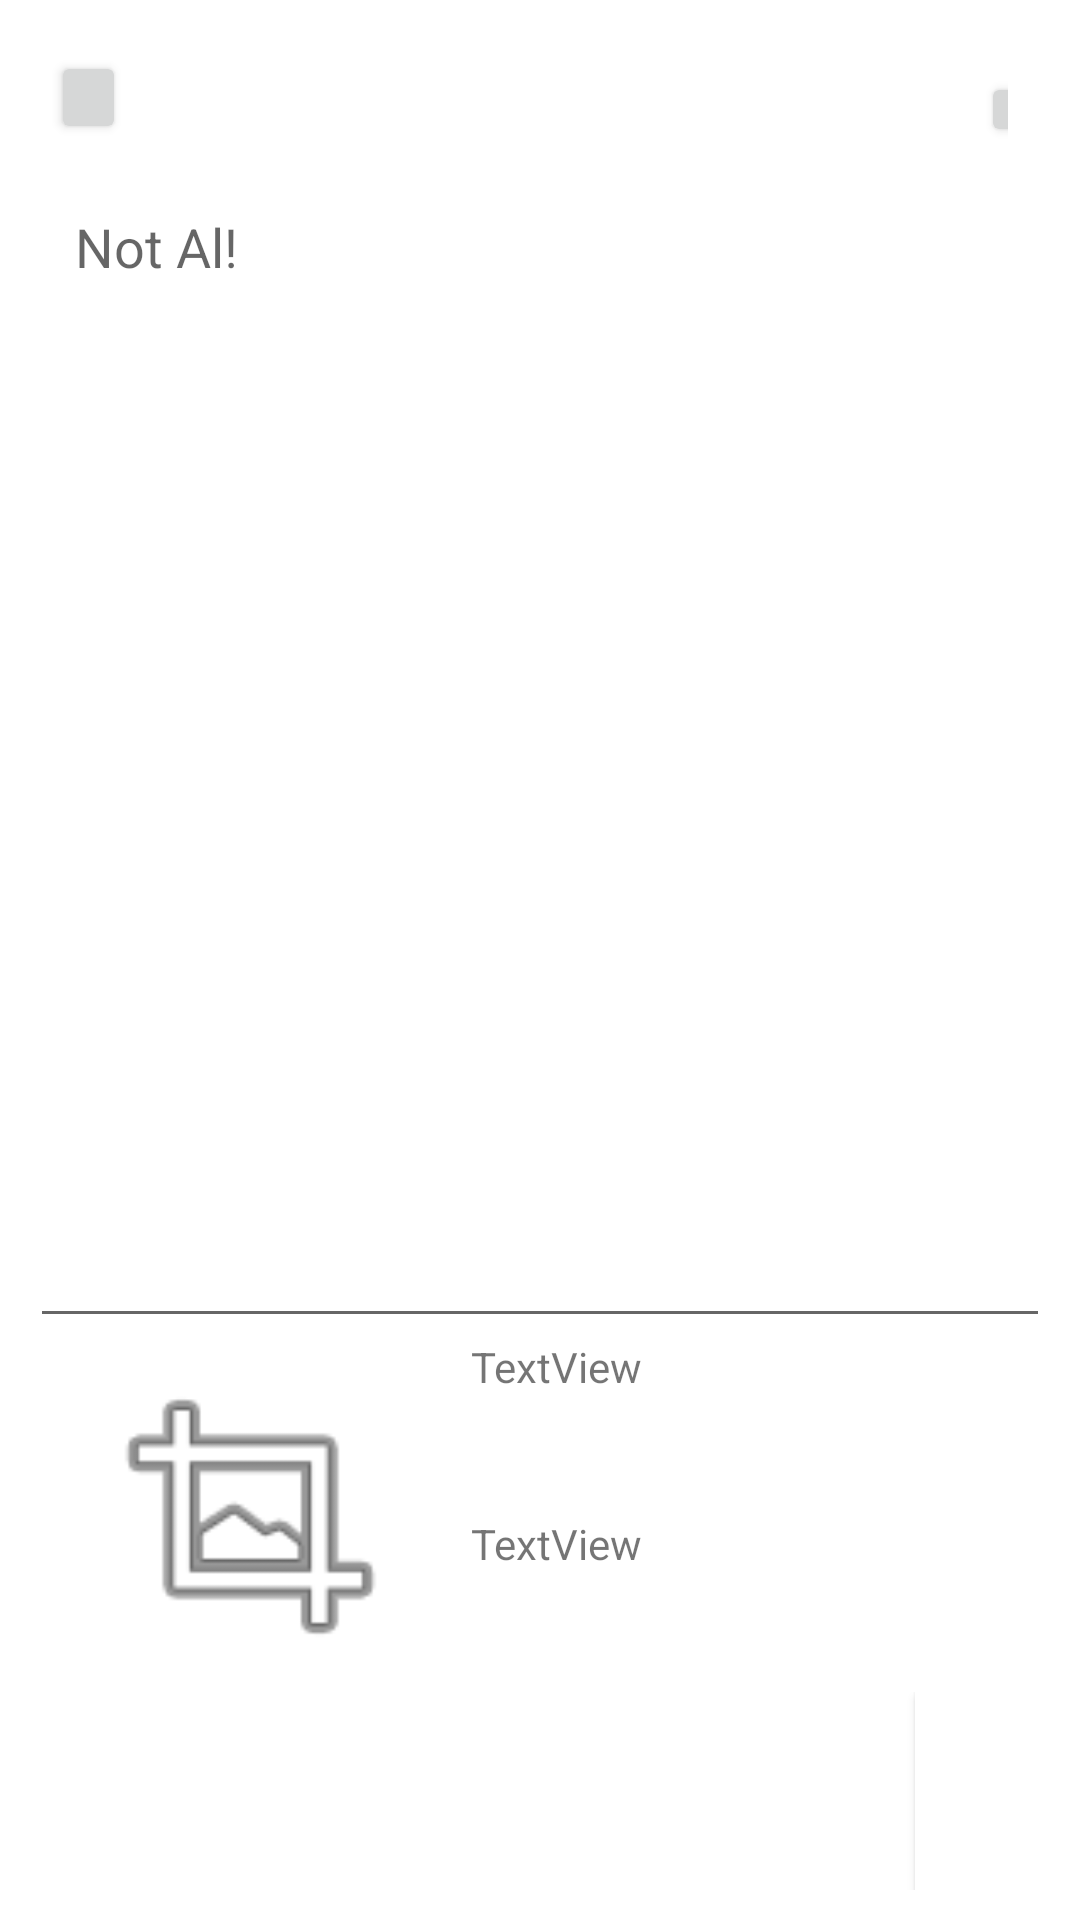

Android layout source for this screen:
<!-- AndroidManifest.xml: application theme Theme.NotT -->
<!-- res/layout/fragment_not_t.xml -->
<?xml version="1.0" encoding="utf-8"?>
<androidx.constraintlayout.widget.ConstraintLayout xmlns:android="http://schemas.android.com/apk/res/android"
    xmlns:app="http://schemas.android.com/apk/res-auto"
    xmlns:tools="http://schemas.android.com/tools"
    android:layout_width="match_parent"
    android:layout_height="match_parent"
    tools:context=".NotTFragment">

    <LinearLayout
        android:layout_width="wrap_content"
        android:layout_height="fill_parent"
        android:orientation="vertical"
        android:padding="10dp"
        app:layout_constraintBottom_toBottomOf="parent"
        app:layout_constraintEnd_toEndOf="parent"
        app:layout_constraintStart_toStartOf="parent"
        app:layout_constraintTop_toTopOf="parent">
    <LinearLayout
        android:layout_width="match_parent"
        android:layout_height="45dp"
        android:orientation="horizontal"

        android:padding="7dp">

        <Button
            android:id="@+id/back"
            android:layout_width="25dp"
            android:layout_height="31dp"

            android:foreground="@drawable/back" />

        <LinearLayout
            android:layout_width="wrap_content"
            android:layout_height="45dp"
                android:layout_marginStart="275dp"
            android:orientation="horizontal"
            android:padding="7dp">

            <Button
                android:id="@+id/date"
                android:layout_width="25dp"
                android:padding="5dp"
                android:layout_height="25dp"
                android:layout_marginHorizontal="3dp"
                android:foreground="@drawable/alarm" />

            <Button
                android:id="@+id/time"
                android:padding="5dp"
                android:layout_width="25dp"
                android:layout_height="25dp"
                android:foreground="@drawable/alarm" />
        </LinearLayout>
    </LinearLayout>
        <EditText
            android:id="@+id/editTextTextMultiLine"
            android:layout_width="wrap_content"
            android:layout_height="391dp"

            android:ems="20"
            android:gravity="start|top"
            android:hint="Not Al!"
            android:inputType="textMultiLine"
            android:padding="15dp" />
            <LinearLayout
        android:layout_width="wrap_content"
        android:layout_height="wrap_content"
                android:orientation="horizontal">

                <ImageView
                    android:id="@+id/imageView"
                    android:layout_width="147dp"
                    android:layout_height="118dp"
                    android:onClick="image"
                    android:padding="5dp"
                    android:src="@android:drawable/ic_menu_crop" />

                <LinearLayout
                    android:layout_width="wrap_content"
                    android:layout_height="118dp"
                    android:orientation="vertical">
                <TextView
                    android:id="@+id/dateTxt"
                    android:layout_width="240dp"
                    android:layout_height="wrap_content"
                    android:layout_weight="1"
                    android:text="TextView" />
                    <TextView
                        android:id="@+id/timeTxt"
                        android:layout_width="240dp"
                        android:layout_height="wrap_content"
                        android:layout_weight="1"
                        android:text="TextView" />
                </LinearLayout>

            </LinearLayout>
        <LinearLayout
            android:layout_width="match_parent"
            android:layout_height="match_parent"
            android:orientation="horizontal"
            >


            <ListView
                android:layout_width="295dp"
                android:layout_height="match_parent" />

            <Button
                android:id="@+id/saved"
                android:layout_width="75dp"
                android:layout_height="75dp"
                android:onClick="saved"

                android:background="@color/white"
                android:backgroundTint="#FFFFFF"
                android:foreground="@drawable/saved"
                app:iconTint="#FFFFFF" />
        </LinearLayout>


    </LinearLayout>
</androidx.constraintlayout.widget.ConstraintLayout>
<!-- resources referenced by this layout -->
<resources>
  <color name="white">#FFFFFFFF</color>
  <!-- drawable alarm (drawable) -->
  <vector android:height="24dp" android:tint="#540024"
      android:viewportHeight="24" android:viewportWidth="24"
      android:width="24dp" xmlns:android="http://schemas.android.com/apk/res/android">
      <path android:fillColor="@android:color/white" android:pathData="M7.88,3.39L6.6,1.86 2,5.71l1.29,1.53 4.59,-3.85zM22,5.72l-4.6,-3.86 -1.29,1.53 4.6,3.86L22,5.72zM12,4c-4.97,0 -9,4.03 -9,9s4.02,9 9,9c4.97,0 9,-4.03 9,-9s-4.03,-9 -9,-9zM12,20c-3.87,0 -7,-3.13 -7,-7s3.13,-7 7,-7 7,3.13 7,7 -3.13,7 -7,7zM13,9h-2v3L8,12v2h3v3h2v-3h3v-2h-3L13,9z"/>
  </vector>
  <!-- drawable saved (drawable) -->
  <vector android:height="48dp" android:viewportHeight="24"
      android:viewportWidth="24" android:width="48dp" xmlns:android="http://schemas.android.com/apk/res/android">
      <path android:fillColor="#E1C304" android:pathData="M16.59,7.58L10,14.17l-3.59,-3.58L5,12l5,5 8,-8zM12,2C6.48,2 2,6.48 2,12s4.48,10 10,10 10,-4.48 10,-10S17.52,2 12,2zM12,20c-4.42,0 -8,-3.58 -8,-8s3.58,-8 8,-8 8,3.58 8,8 -3.58,8 -8,8z"/>
  </vector>
  <style name="Theme.NotT" parent="Theme.MaterialComponents.DayNight.DarkActionBar">
          
          <item name="colorPrimary">@color/purple_500</item>
          <item name="colorPrimaryVariant">@color/purple_700</item>
          <item name="colorOnPrimary">@color/white</item>
          
          <item name="colorSecondary">@color/teal_200</item>
          <item name="colorSecondaryVariant">@color/teal_700</item>
          <item name="colorOnSecondary">@color/black</item>
          
          <item name="android:statusBarColor" tools:targetApi="l">?attr/colorPrimaryVariant</item>
          
      </style>
  <color name="purple_500">#00E676</color>
  <color name="purple_700">#FFFFFF</color>
  <color name="teal_200">#FF03DAC5</color>
  <color name="teal_700">#FF018786</color>
  <color name="black">#FF000000</color>
</resources>
